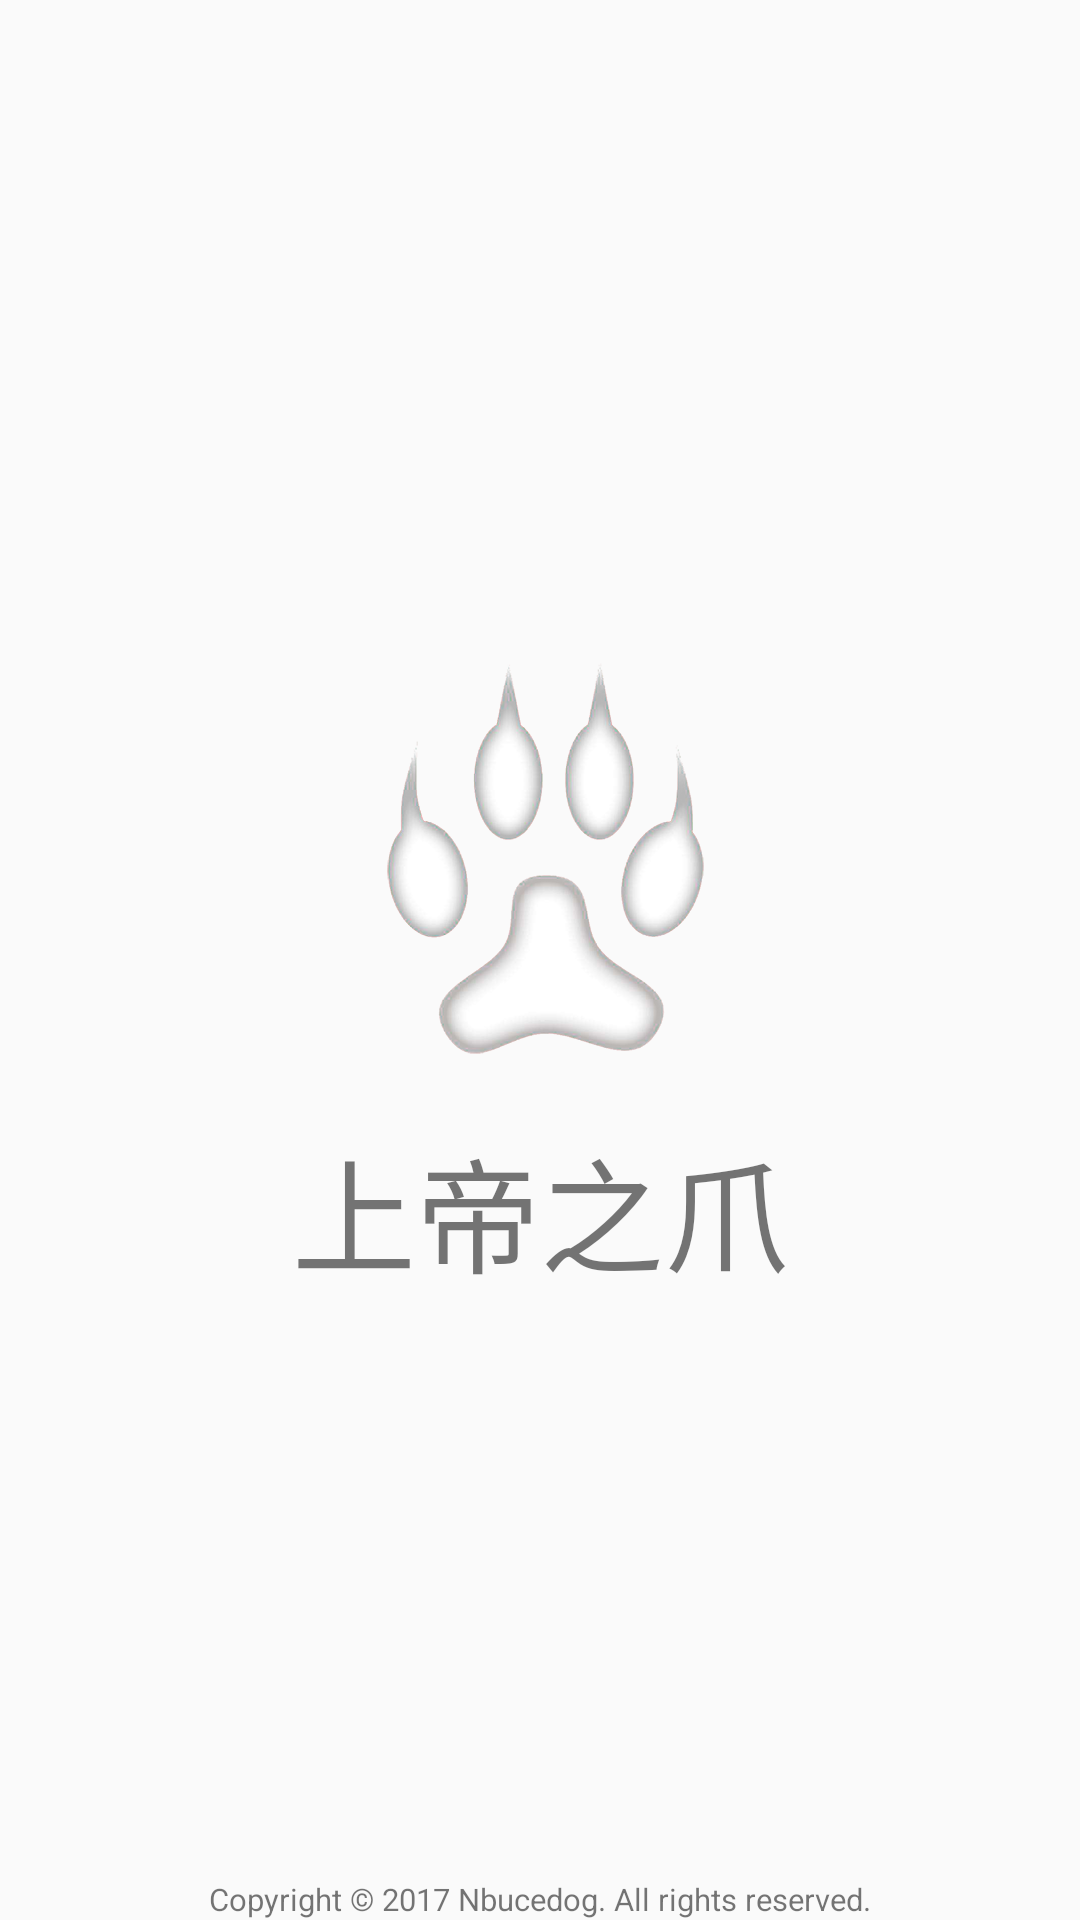

Write the Android layout XML for this screen, with the resource values it uses.
<!-- AndroidManifest.xml: application theme AppTheme -->
<!-- res/layout/activity_splash.xml -->
<?xml version="1.0" encoding="utf-8"?>

<android.support.constraint.ConstraintLayout xmlns:android="http://schemas.android.com/apk/res/android"
    xmlns:app="http://schemas.android.com/apk/res-auto"
    xmlns:tools="http://schemas.android.com/tools"
    android:layout_width="match_parent"
    android:layout_height="match_parent"
    tools:context="com.example.godpaw.SplashActivity">
    <LinearLayout
        android:layout_width="wrap_content"
        android:layout_height="wrap_content"
        android:orientation="vertical"
        android:gravity="center"
        app:layout_constraintTop_toTopOf="parent"
        app:layout_constraintBottom_toBottomOf="parent"
        app:layout_constraintLeft_toLeftOf="parent"
        app:layout_constraintRight_toRightOf="parent">
        <ImageView
            android:layout_width="wrap_content"
            android:layout_height="500px"
            android:src="@drawable/splash"
            tools:layout_editor_absoluteY="0dp"
            tools:layout_editor_absoluteX="0dp" />
        <TextView
            android:layout_width="wrap_content"
            android:layout_height="wrap_content"
            android:text="上帝之爪"
            android:textSize="20pt"
            tools:layout_editor_absoluteY="0dp"
            tools:layout_editor_absoluteX="0dp" />
    </LinearLayout>
<TextView
    android:layout_width="wrap_content"
    android:layout_height="wrap_content"
    android:text="@string/copyright"
    android:textSize="5pt"
    app:layout_constraintBottom_toBottomOf="parent"
    app:layout_constraintLeft_toLeftOf="parent"
    app:layout_constraintRight_toRightOf="parent"/>

</android.support.constraint.ConstraintLayout>
<!-- resources referenced by this layout -->
<resources>
  <!-- drawable splash: png bitmap (drawable, 89047 bytes) -->
  <string name="copyright">Copyright © 2017 example. All rights reserved.</string>
  <style name="AppTheme" parent="Theme.AppCompat.Light.DarkActionBar">
          
          <item name="colorPrimary">@color/colorPrimary</item>
          <item name="colorPrimaryDark">@color/colorPrimaryDark</item>
          <item name="colorAccent">@color/colorAccent</item>
          
      </style>
  <!-- not gathered from this repository: default colours our renderer supplied (Android Studio template values) -->
  <color name="colorPrimary">#FF6200EE</color>
  <color name="colorPrimaryDark">#FF3700B3</color>
  <color name="colorAccent">#FF03DAC5</color>
</resources>
